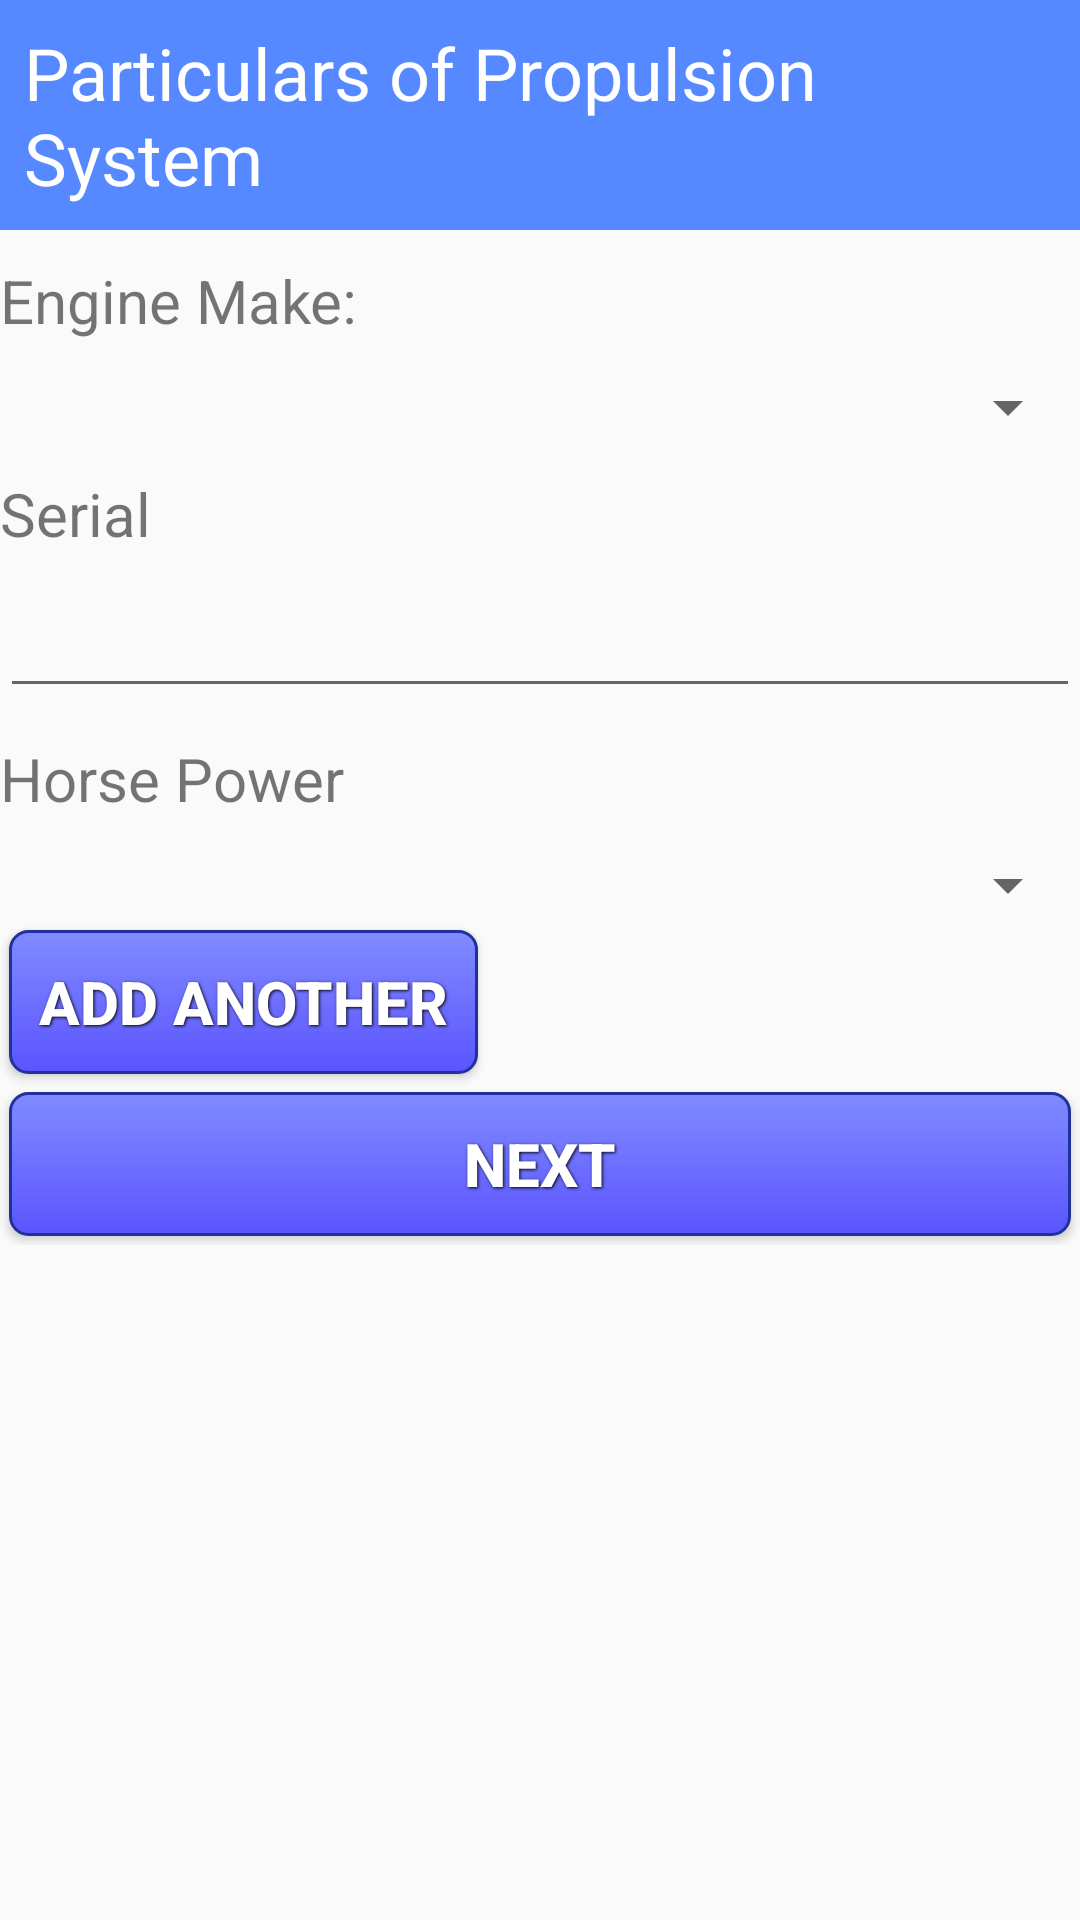

Reconstruct the res/layout file that produces this screen, plus the resources it refers to.
<!-- AndroidManifest.xml: application theme AppTheme -->
<!-- res/layout/fragment_boat_rform_engine.xml -->
<FrameLayout xmlns:android="http://schemas.android.com/apk/res/android"
    xmlns:tools="http://schemas.android.com/tools" android:layout_width="match_parent"
    android:layout_height="match_parent"
    tools:context="com.example.hpc.myday5.BoatRFormEngine">

    
<ScrollView
    android:layout_width="match_parent"
    android:layout_height="match_parent">
    <LinearLayout
        android:id="@+id/layout1"
        android:orientation="vertical"
        android:layout_width="match_parent"
        android:layout_height="match_parent">
   <TextView
       android:text="Particulars of Propulsion System"
       android:id="@+id/tvTitle"
       android:layout_width="match_parent"
       android:layout_height="wrap_content"
       style="@style/Base.TextAppearance.AppCompat.Headline"
       android:background="#ff5689ff"
       android:textColor="#ffffff"
       android:padding="8dp"
      />
    <TextView
        android:text="Engine Make:"
        android:id="@+id/tvEngine"
        android:layout_width="match_parent"
        android:layout_height="wrap_content"
        android:textSize="@dimen/text_size"
        android:layout_marginTop="@dimen/margin_top"/>
    <Spinner
        android:id="@+id/spinnerEngine"
        android:layout_width="match_parent"
        android:layout_height="wrap_content"
        android:layout_marginTop="@dimen/margin_top"></Spinner>
        <TextView
            android:text="Serial"
            android:id="@+id/tvSerial"
            android:layout_width="match_parent"
            android:layout_height="wrap_content"
            android:textSize="@dimen/text_size"
            android:layout_marginTop="@dimen/margin_top"/>
        <EditText
            android:id="@+id/etSerial"
            android:layout_width="match_parent"
            android:layout_height="wrap_content"
            android:layout_marginTop="@dimen/margin_top"/>
        <TextView
            android:text="Horse Power"
            android:id="@+id/tvHorsePower"
            android:layout_width="match_parent"
            android:layout_height="wrap_content"
            android:textSize="@dimen/text_size"
            android:layout_marginTop="@dimen/margin_top"/>
        <Spinner
            android:id="@+id/spinnerHorsePower"
            android:layout_width="match_parent"
            android:layout_height="wrap_content"
            android:layout_marginTop="@dimen/margin_top"></Spinner>
        <Button
            android:text="Add Another"
            android:id="@+id/btnAddNew"
            android:textSize="@dimen/text_size"
            android:layout_width="wrap_content"
            android:layout_height="wrap_content"
            android:background="@drawable/blue_button"
            style="@style/button_text"/>

        <TextView
            android:text="Engine Make:"
            android:id="@+id/tvEngine2"
            android:layout_width="match_parent"
            android:layout_height="wrap_content"
            android:visibility="gone"
            android:textSize="@dimen/text_size"
            android:layout_marginTop="@dimen/margin_top"/>
        <Spinner
            android:id="@+id/spinnerEngine2"
            android:layout_width="match_parent"
            android:layout_height="wrap_content"
            android:visibility="gone"
            android:layout_marginTop="@dimen/margin_top"></Spinner>
        <TextView
            android:text="Serial"
            android:id="@+id/tvSerial2"
            android:layout_width="match_parent"
            android:layout_height="wrap_content"
            android:visibility="gone"
            android:textSize="@dimen/text_size"
            android:layout_marginTop="@dimen/margin_top"/>
        <EditText
            android:id="@+id/etSerial2"
            android:layout_width="match_parent"
            android:layout_height="wrap_content"
            android:visibility="gone"
            android:layout_marginTop="@dimen/margin_top"/>
        <TextView
            android:text="Horse Power"
            android:id="@+id/tvHorsePower2"
            android:layout_width="match_parent"
            android:layout_height="wrap_content"
            android:visibility="gone"
            android:textSize="@dimen/text_size"
            android:layout_marginTop="@dimen/margin_top"/>
        <Spinner
            android:id="@+id/spinnerHorsePower2"
            android:layout_width="match_parent"
            android:layout_height="wrap_content"
            android:visibility="gone"
            android:layout_marginTop="@dimen/margin_top"></Spinner>
        <TextView
            android:text="Cancel"
            android:id="@+id/tvCancel"
            android:textSize="20dp"
            android:layout_width="wrap_content"
            android:layout_height="wrap_content"
            android:visibility="gone"
            android:textColor="#ff0504ff"
            android:textStyle="italic"
            android:layout_marginTop="@dimen/margin_top"/>
        <Button
            android:text="NEXT"
            android:id="@+id/btnNext"
            android:layout_width="match_parent"
            android:layout_height="wrap_content"
            android:background="@drawable/blue_button"
            style="@style/button_text"
            android:textSize="@dimen/text_size"
            android:layout_marginLeft="500dp"/>
    </LinearLayout>
</ScrollView>

</FrameLayout>
<!-- resources referenced by this layout -->
<resources>
  <dimen name="margin_top">10dp</dimen>
  <dimen name="text_size">20dp</dimen>
  <!-- drawable blue_button (drawable-xhdpi) -->
  <?xml version="1.0" encoding="utf-8"?>
  <selector xmlns:android="http://schemas.android.com/apk/res/android">
      <item android:state_pressed="true" >
          <shape>
              <solid
                  android:color="#ff8faaef" />
              <stroke
                  android:width="1dp"
                  android:color="#ff150c99" />
              <corners
                  android:radius="6dp" />
              <padding
                  android:left="10dp"
                  android:top="10dp"
                  android:right="10dp"
                  android:bottom="10dp" />
          </shape>
      </item>
      <item>
          <shape>
              <gradient
                  android:startColor="#ff808bff"
                  android:endColor="#ff5b54ff"
                  android:angle="270" />
              <stroke
                  android:width="1dp"
                  android:color="#ff203299" />
              <corners
                  android:radius="6dp" />
              <padding
                  android:left="10dp"
                  android:top="10dp"
                  android:right="10dp"
                  android:bottom="10dp" />
          </shape>
      </item>
  
  </selector>
  <style name="button_text">
          <item name="android:layout_width">fill_parent</item>
          <item name="android:layout_height">wrap_content</item>
          <item name="android:textColor">#ffffff</item>
          <item name="android:gravity">center</item>
          <item name="android:layout_margin">3dp</item>
          <item name="android:textSize">30dp</item>
          <item name="android:textStyle">bold</item>
          <item name="android:shadowColor">#000000</item>
          <item name="android:shadowDx">1</item>
          <item name="android:shadowDy">1</item>
          <item name="android:shadowRadius">2</item>
      </style>
  <style name="AppTheme" parent="Theme.AppCompat.Light.DarkActionBar">
          
      </style>
</resources>
